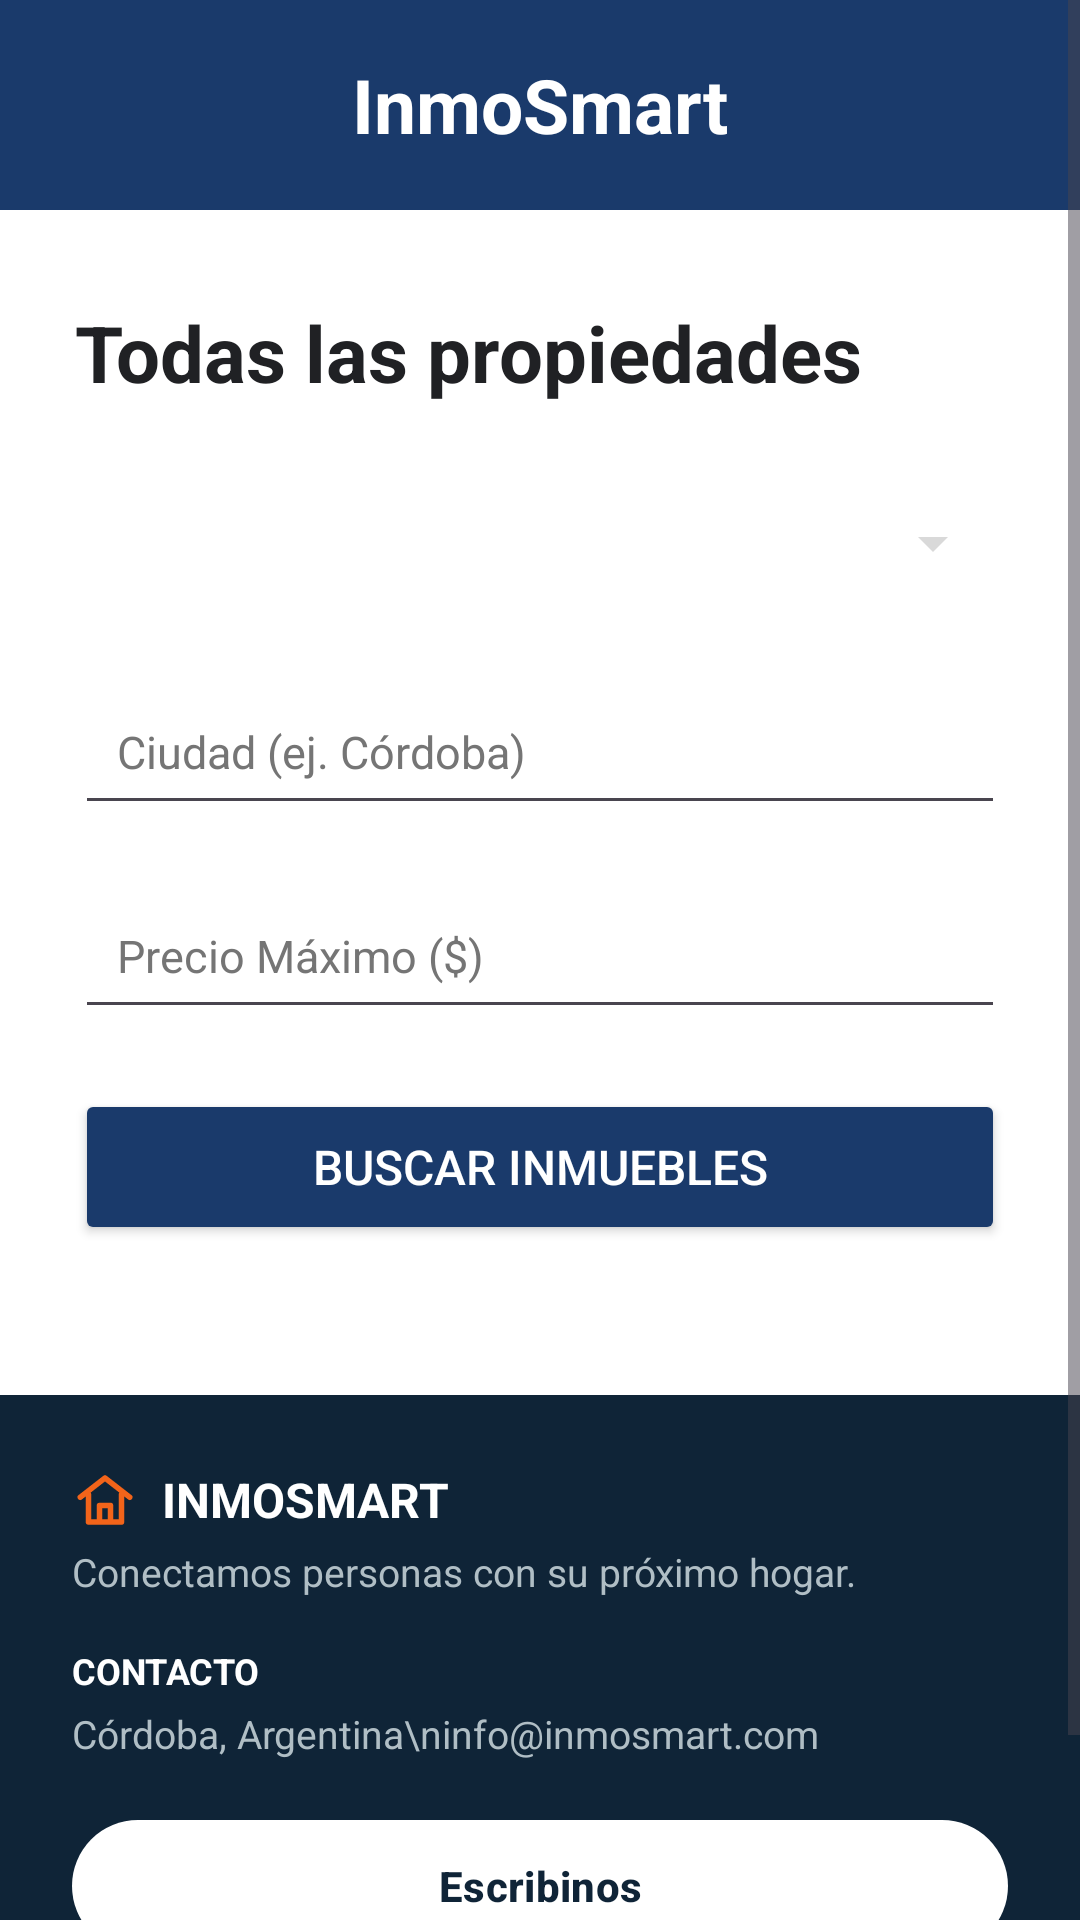

Here is an Android app screen rendered from its layout file. Give the layout XML and the strings, colors and styles it references.
<!-- AndroidManifest.xml: application theme Theme.InmoSmartMobile -->
<!-- res/layout/activity_propiedades.xml -->
<?xml version="1.0" encoding="utf-8"?>
<ScrollView
    xmlns:android="http://schemas.android.com/apk/res/android"
    xmlns:app="http://schemas.android.com/apk/res-auto"
    android:layout_width="match_parent"
    android:layout_height="match_parent"
    android:background="#FFFFFF"
    android:fillViewport="true">

    <LinearLayout
        android:layout_width="match_parent"
        android:layout_height="wrap_content"
        android:orientation="vertical">

        
        
        
        <LinearLayout
            android:layout_width="match_parent"
            android:layout_height="70dp"
            android:background="@color/inmosmart_blue"
            android:gravity="center"
            android:orientation="vertical">

            <TextView
                android:layout_width="wrap_content"
                android:layout_height="wrap_content"
                android:text="InmoSmart"
                android:textColor="@color/white"
                android:textSize="25sp"
                android:textStyle="bold" />

        </LinearLayout>

        
        
        
        <LinearLayout
            android:layout_width="match_parent"
            android:layout_height="wrap_content"
            android:orientation="vertical"
            android:paddingStart="25dp"
            android:paddingTop="30dp"
            android:paddingEnd="25dp"
            android:paddingBottom="30dp">

            
            <TextView
                android:layout_width="match_parent"
                android:layout_height="wrap_content"
                android:text="Todas las propiedades"
                android:textColor="@color/text_dark"
                android:textSize="26sp"
                android:textStyle="bold" />

            <View
                android:layout_width="match_parent"
                android:layout_height="20dp" />

            
            <Spinner
                android:id="@+id/spinnerTipo"
                android:layout_width="match_parent"
                android:layout_height="52dp"
                android:backgroundTint="@color/border_gray"
                android:popupBackground="@color/white"/>

            <View
                android:layout_width="match_parent"
                android:layout_height="16dp" />

            
            <EditText
                android:id="@+id/etCiudad"
                android:layout_width="match_parent"
                android:layout_height="52dp"
                android:hint="Ciudad (ej. Córdoba)"
                android:textColor="@color/text_dark"
                android:textColorHint="#757575"
                android:inputType="text"
                android:paddingStart="14dp"
                android:textSize="15sp" />

            <View
                android:layout_width="match_parent"
                android:layout_height="16dp" />

            
            <EditText
                android:id="@+id/editPrecio"
                android:layout_width="match_parent"
                android:layout_height="52dp"
                android:hint="Precio Máximo ($)"
                android:textColor="@color/text_dark"
                android:textColorHint="#757575"
                android:inputType="numberDecimal"
                android:paddingStart="14dp"
                android:textSize="15sp" />

            <View
                android:layout_width="match_parent"
                android:layout_height="20dp" />

            
            <Button
                android:id="@+id/btnBuscar"
                android:layout_width="match_parent"
                android:layout_height="52dp"
                android:backgroundTint="@color/inmosmart_blue"
                android:text="Buscar Inmuebles"
                android:textColor="@color/white"
                android:textSize="16sp" />

            <View
                android:layout_width="match_parent"
                android:layout_height="20dp" />

            
            <TextView
                android:id="@+id/tvSinResultados"
                android:layout_width="match_parent"
                android:layout_height="wrap_content"
                android:gravity="center"
                android:padding="20dp"
                android:text="No se encontraron inmuebles con los criterios seleccionados"
                android:textColor="@color/text_dark"
                android:textSize="16sp"
                android:textStyle="italic"
                android:visibility="gone" />

            
            <androidx.recyclerview.widget.RecyclerView
                android:id="@+id/rvInmuebles"
                android:layout_width="match_parent"
                android:layout_height="wrap_content"
                android:nestedScrollingEnabled="true" />

        </LinearLayout>

        
        <LinearLayout
            android:layout_width="match_parent"
            android:layout_height="wrap_content"
            android:background="@color/footer_blue"
            android:orientation="vertical"
            android:padding="24dp">

            <LinearLayout
                android:layout_width="wrap_content"
                android:layout_height="wrap_content"
                android:gravity="center_vertical"
                android:orientation="horizontal">

                <ImageView
                    android:layout_width="22dp"
                    android:layout_height="22dp"
                    android:importantForAccessibility="no"
                    android:src="@drawable/ic_home_logo" />

                <TextView
                    android:layout_width="wrap_content"
                    android:layout_height="wrap_content"
                    android:layout_marginStart="8dp"
                    android:text="INMOSMART"
                    android:textColor="@color/white"
                    android:textSize="16sp"
                    android:textStyle="bold" />
            </LinearLayout>

            <TextView
                android:layout_width="wrap_content"
                android:layout_height="wrap_content"
                android:layout_marginTop="4dp"
                android:layout_marginBottom="16dp"
                android:text="Conectamos personas con su próximo hogar."
                android:textColor="@color/footer_texto"
                android:textSize="13sp" />

            <TextView
                android:layout_width="wrap_content"
                android:layout_height="wrap_content"
                android:text="CONTACTO"
                android:textColor="@color/white"
                android:textSize="12sp"
                android:textStyle="bold" />

            <TextView
                android:layout_width="wrap_content"
                android:layout_height="wrap_content"
                android:layout_marginTop="4dp"
                android:layout_marginBottom="16dp"
                android:lineSpacingMultiplier="1.3"
                android:text="Córdoba, Argentina\ninfo@inmosmart.com"
                android:textColor="@color/footer_texto"
                android:textSize="13sp" />

            <com.google.android.material.button.MaterialButton
                android:id="@+id/btnEscribinos"
                android:layout_width="match_parent"
                android:layout_height="52dp"
                android:text="Escribinos"
                android:textAllCaps="false"
                android:textColor="@color/footer_blue"
                android:textSize="14sp"
                android:textStyle="bold"
                app:backgroundTint="@color/white"
                app:cornerRadius="26dp"
                app:icon="@drawable/contact_support"
                app:iconGravity="textStart"
                app:iconTint="@color/footer_blue" />

            <TextView
                android:layout_width="wrap_content"
                android:layout_height="wrap_content"
                android:layout_gravity="center_horizontal"
                android:layout_marginTop="16dp"
                android:text="Copyright 2026 InmoSmart - Todos los derechos reservados"
                android:textColor="@color/footer_texto_claro"
                android:textSize="10sp" />
        </LinearLayout>

    </LinearLayout>

</ScrollView>
<!-- resources referenced by this layout -->
<resources>
  <color name="border_gray">#D9D9D9</color>
  <color name="footer_blue">#0F2437</color>
  <color name="footer_texto">#B0BEC5</color>
  <color name="footer_texto_claro">#78909C</color>
  <color name="inmosmart_blue">#1A3A6B</color>
  <color name="text_dark">#202124</color>
  <color name="white">#FFFFFF</color>
  <!-- drawable ic_home_logo (drawable) -->
  <vector xmlns:android="http://schemas.android.com/apk/res/android"
      android:width="24dp"
      android:height="24dp"
      android:viewportWidth="24"
      android:viewportHeight="24">
      <path
          android:fillColor="#00000000"
          android:pathData="M3,11 L12,4 L21,11 M6,10 L6,20 L18,20 L18,10 M10,20 L10,14 L14,14 L14,20"
          android:strokeColor="#F2641A"
          android:strokeLineCap="round"
          android:strokeLineJoin="round"
          android:strokeWidth="2" />
  </vector>
  <style name="Theme.InmoSmartMobile" parent="Base.Theme.InmoSmartMobile" />
  <style name="Base.Theme.InmoSmartMobile" parent="Theme.Material3.DayNight.NoActionBar">
          
          
      </style>
</resources>
